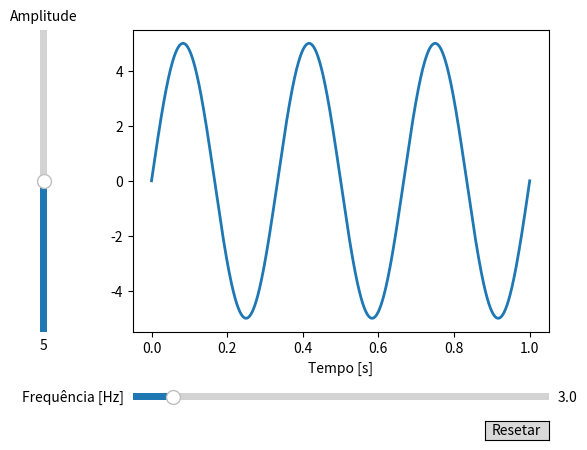

Python code for this plot:
import matplotlib.pyplot as plt
import numpy as np

from matplotlib.widgets import Button, Slider

# Função a ser plotada
def f(t, amplitude, frequency):
    return amplitude * np.sin(2 * np.pi * frequency * t)

t = np.linspace(0, 1, 1000)

# Parâmetros iniciais
init_amplitude = 5
init_frequency = 3

# Criando figura
fig, ax = plt.subplots()
line, = ax.plot(t, f(t, init_amplitude, init_frequency), lw=2)
ax.set_xlabel('Tempo [s]')

# Ajusta o figura para criar espaço para os sliders
fig.subplots_adjust(left=0.25, bottom=0.25)

# Slider da frequência.
axfreq = fig.add_axes([0.25, 0.1, 0.65, 0.03])
freq_slider = Slider(
    ax=axfreq,
    label='Frequência [Hz]',
    valmin=0.1,
    valmax=30,
    valinit=init_frequency,
)

# Slider da amplitude
axamp = fig.add_axes([0.1, 0.25, 0.0225, 0.63])
amp_slider = Slider(
    ax=axamp,
    label="Amplitude",
    valmin=0,
    valmax=10,
    valinit=init_amplitude,
    orientation="vertical"
)

# Função a ser chamada quando os sliders mudam
def update(val):
    line.set_ydata(f(t, amp_slider.val, freq_slider.val))
    fig.canvas.draw_idle()


# Registrando função aos sliders
freq_slider.on_changed(update)
amp_slider.on_changed(update)

# Botão para resetar os sliders
resetax = fig.add_axes([0.8, 0.025, 0.1, 0.04])
button = Button(resetax, 'Resetar', hovercolor='0.975')

def reset(event):
    freq_slider.reset()
    amp_slider.reset()
button.on_clicked(reset)

plt.show()